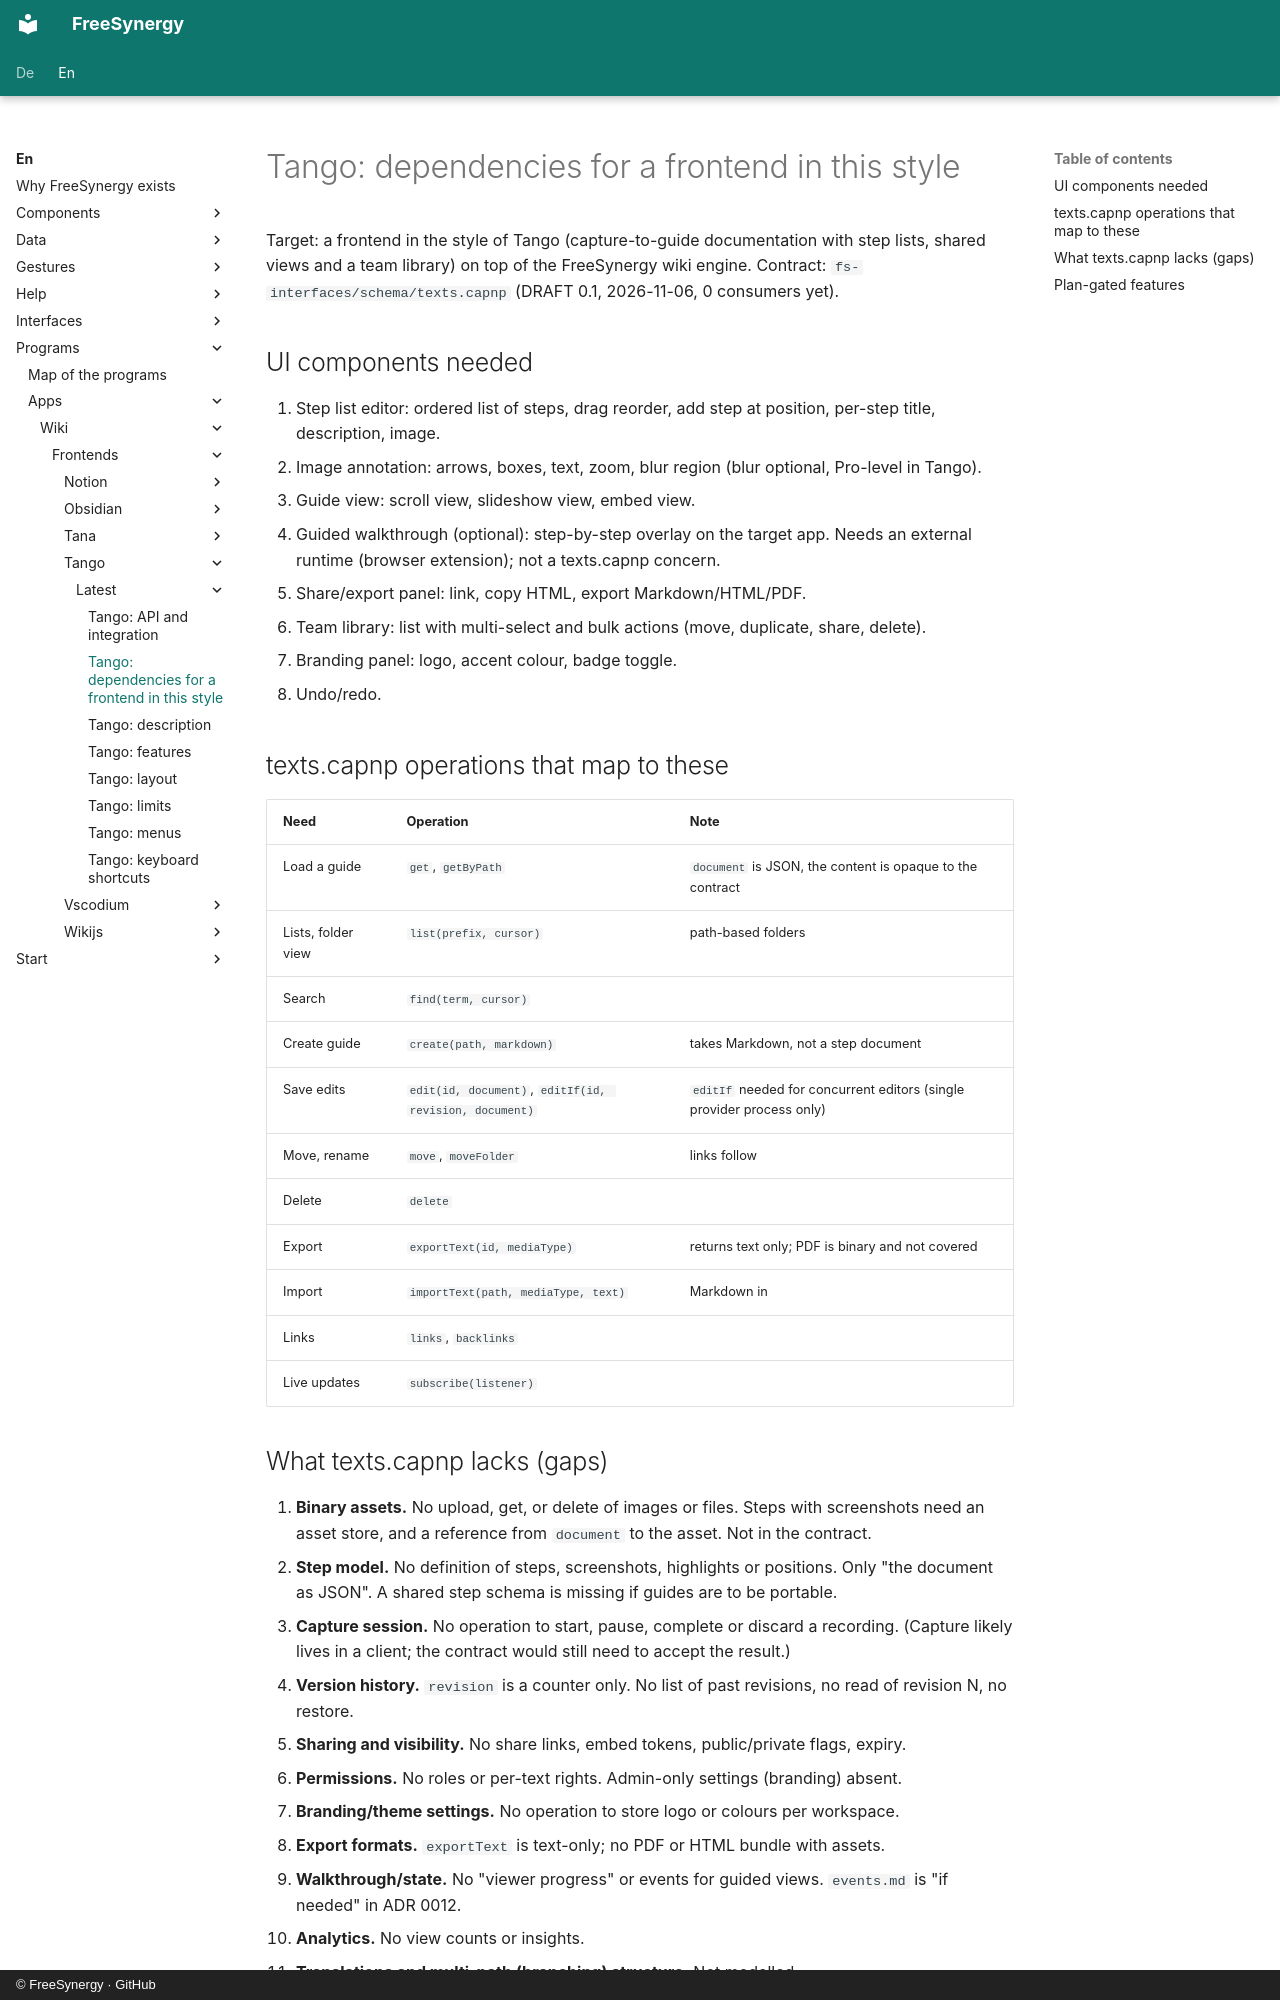

repository: FreeSynergy/fs-documentation · page: en/programs/apps/wiki/frontends/tango/latest/dependencies/index.html · generator: mkdocs · copyright: © FreeSynergy · GitHub

# Tango: dependencies for a frontend in this style

Target: a frontend in the style of Tango (capture-to-guide documentation with step lists, shared views and a team library) on top of the FreeSynergy wiki engine. Contract: `fs-interfaces/schema/texts.capnp` (DRAFT 0.1, 2026-11-06, 0 consumers yet).

## UI components needed

1. Step list editor: ordered list of steps, drag reorder, add step at position, per-step title, description, image.
2. Image annotation: arrows, boxes, text, zoom, blur region (blur optional, Pro-level in Tango).
3. Guide view: scroll view, slideshow view, embed view.
4. Guided walkthrough (optional): step-by-step overlay on the target app. Needs an external runtime (browser extension); not a texts.capnp concern.
5. Share/export panel: link, copy HTML, export Markdown/HTML/PDF.
6. Team library: list with multi-select and bulk actions (move, duplicate, share, delete).
7. Branding panel: logo, accent colour, badge toggle.
8. Undo/redo.

## texts.capnp operations that map to these

| Need | Operation | Note |
|---|---|---|
| Load a guide | `get`, `getByPath` | `document` is JSON, the content is opaque to the contract |
| Lists, folder view | `list(prefix, cursor)` | path-based folders |
| Search | `find(term, cursor)` | |
| Create guide | `create(path, markdown)` | takes Markdown, not a step document |
| Save edits | `edit(id, document)`, `editIf(id, revision, document)` | `editIf` needed for concurrent editors (single provider process only) |
| Move, rename | `move`, `moveFolder` | links follow |
| Delete | `delete` | |
| Export | `exportText(id, mediaType)` | returns text only; PDF is binary and not covered |
| Import | `importText(path, mediaType, text)` | Markdown in |
| Links | `links`, `backlinks` | |
| Live updates | `subscribe(listener)` | |
